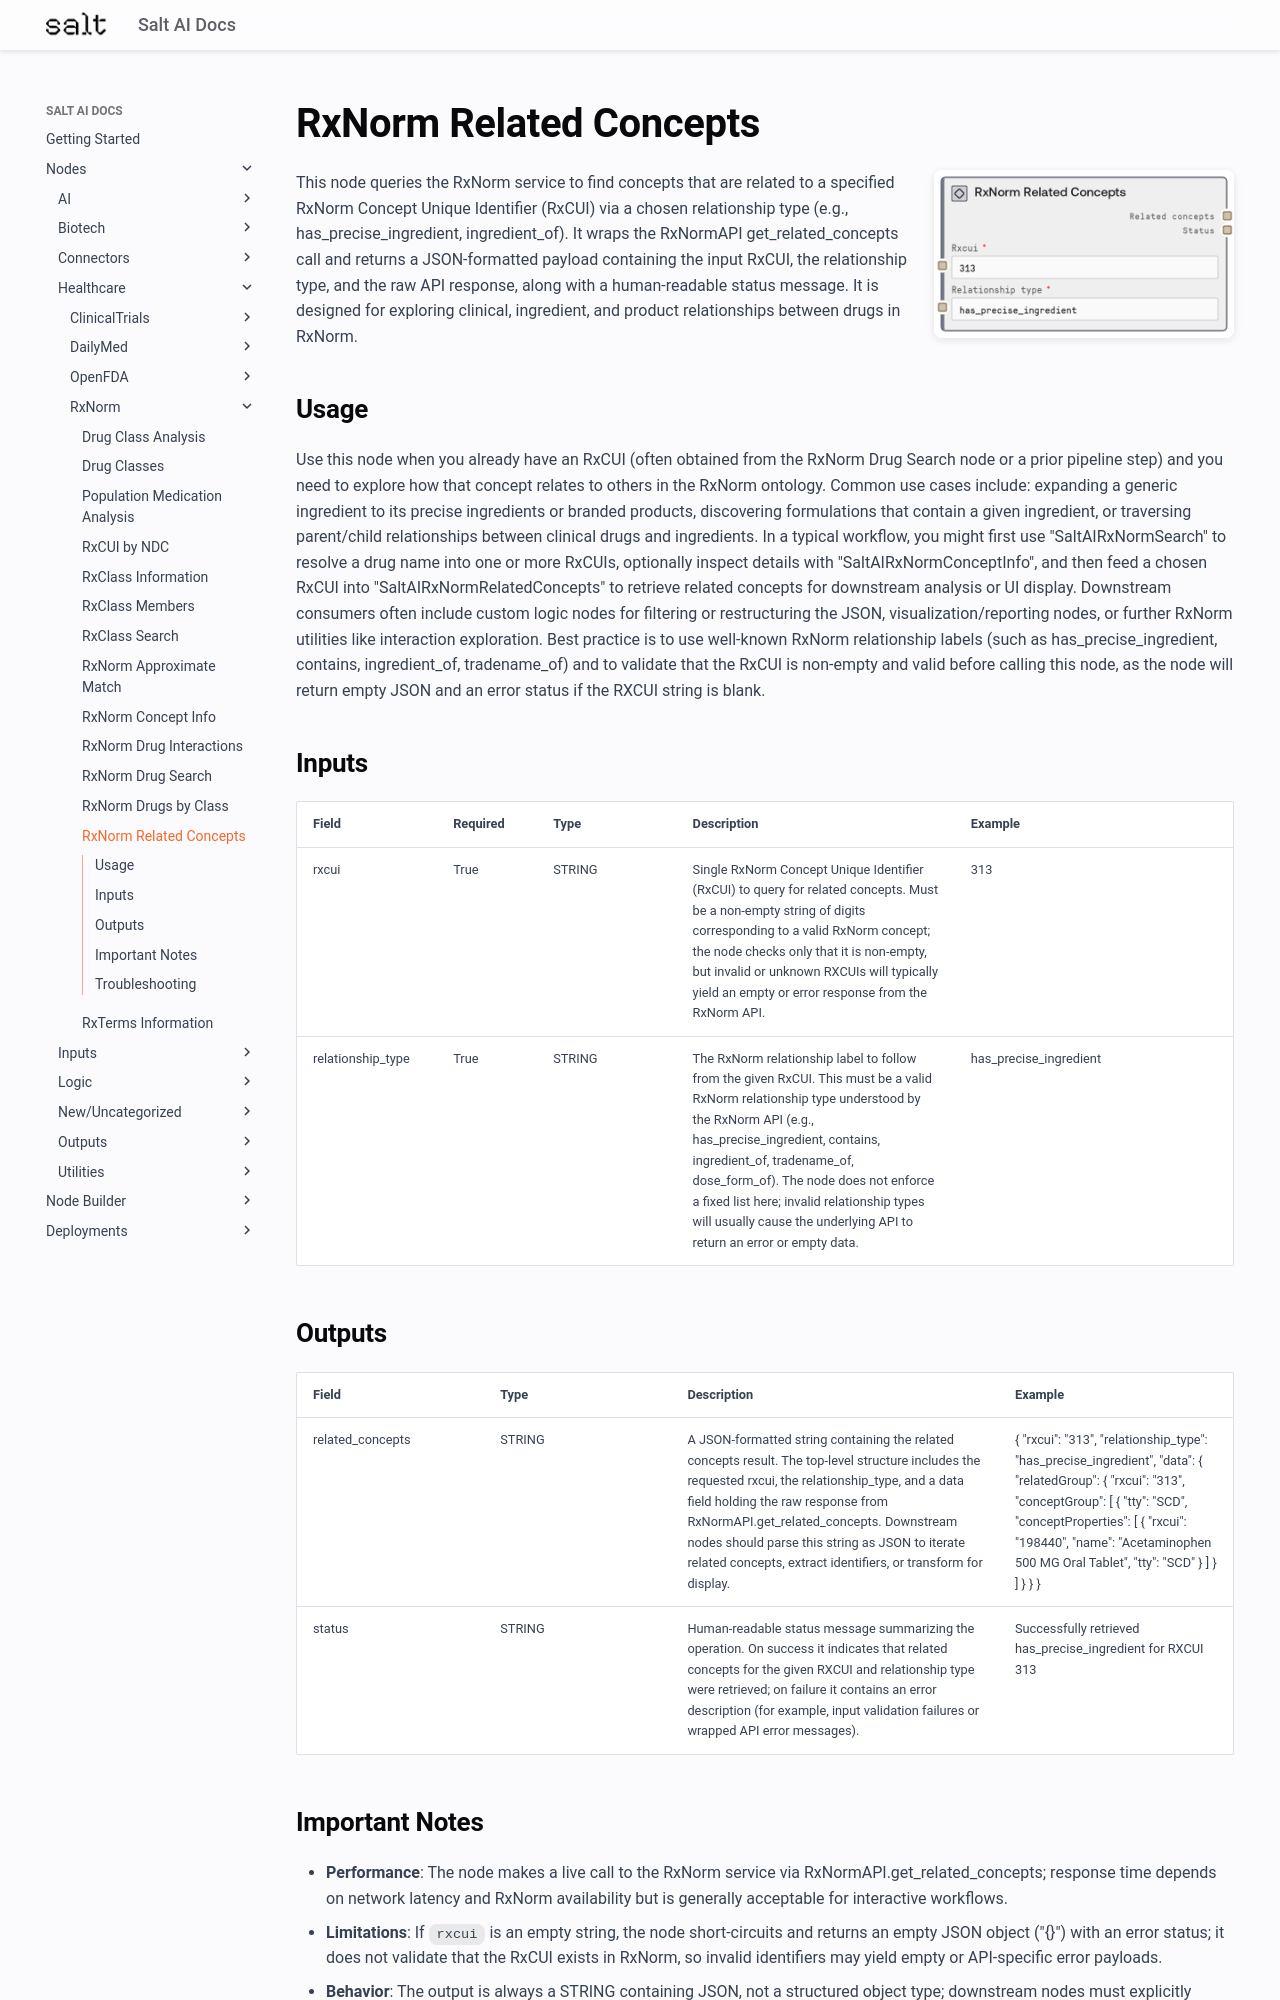

repository: get-salt-AI/SaltAI-Web-Docs · page: nodes/md/healthcare/rxnorm/saltairxnormrelatedconcepts/index.html · generator: mkdocs

# RxNorm Related Concepts

<div style="display: flex; gap: 20px; align-items: flex-start; margin-bottom: 20px;">
<div style="flex: 1; min-width: 0;">

This node queries the RxNorm service to find concepts that are related to a specified RxNorm Concept Unique Identifier (RxCUI) via a chosen relationship type (e.g., has_precise_ingredient, ingredient_of). It wraps the RxNormAPI get_related_concepts call and returns a JSON-formatted payload containing the input RxCUI, the relationship type, and the raw API response, along with a human-readable status message. It is designed for exploring clinical, ingredient, and product relationships between drugs in RxNorm.

</div>
<div style="flex: 0 0 300px;"><img src="../../../../images/previews/healthcare/rxnorm/saltairxnormrelatedconcepts.png" alt="Preview" style="width: 100%; border-radius: 8px; box-shadow: 0 2px 8px rgba(0,0,0,0.1);" /></div>
</div>

## Usage

Use this node when you already have an RxCUI (often obtained from the RxNorm Drug Search node or a prior pipeline step) and you need to explore how that concept relates to others in the RxNorm ontology. Common use cases include: expanding a generic ingredient to its precise ingredients or branded products, discovering formulations that contain a given ingredient, or traversing parent/child relationships between clinical drugs and ingredients. In a typical workflow, you might first use "SaltAIRxNormSearch" to resolve a drug name into one or more RxCUIs, optionally inspect details with "SaltAIRxNormConceptInfo", and then feed a chosen RxCUI into "SaltAIRxNormRelatedConcepts" to retrieve related concepts for downstream analysis or UI display. Downstream consumers often include custom logic nodes for filtering or restructuring the JSON, visualization/reporting nodes, or further RxNorm utilities like interaction exploration. Best practice is to use well-known RxNorm relationship labels (such as has_precise_ingredient, contains, ingredient_of, tradename_of) and to validate that the RxCUI is non-empty and valid before calling this node, as the node will return empty JSON and an error status if the RXCUI string is blank.

## Inputs

<div style="overflow-x: auto;">
<table style="table-layout: fixed; width: 100%;">
<colgroup>
<col style="width: 15%;">
<col style="width: 10%;">
<col style="width: 15%;">
<col style="width: 30%;">
<col style="width: 30%;">
</colgroup>
<thead><tr><th>Field</th><th>Required</th><th>Type</th><th>Description</th><th>Example</th></tr></thead>
<tbody>
<tr><td style="word-wrap: break-word;">rxcui</td><td>True</td><td style="word-wrap: break-word;">STRING</td><td style="word-wrap: break-word;">Single RxNorm Concept Unique Identifier (RxCUI) to query for related concepts. Must be a non-empty string of digits corresponding to a valid RxNorm concept; the node checks only that it is non-empty, but invalid or unknown RXCUIs will typically yield an empty or error response from the RxNorm API.</td><td style="word-wrap: break-word;">313</td></tr>
<tr><td style="word-wrap: break-word;">relationship_type</td><td>True</td><td style="word-wrap: break-word;">STRING</td><td style="word-wrap: break-word;">The RxNorm relationship label to follow from the given RxCUI. This must be a valid RxNorm relationship type understood by the RxNorm API (e.g., has_precise_ingredient, contains, ingredient_of, tradename_of, dose_form_of). The node does not enforce a fixed list here; invalid relationship types will usually cause the underlying API to return an error or empty data.</td><td style="word-wrap: break-word;">has_precise_ingredient</td></tr>
</tbody>
</table>
</div>

## Outputs

<div style="overflow-x: auto;">
<table style="table-layout: fixed; width: 100%;">
<colgroup>
<col style="width: 20%;">
<col style="width: 20%;">
<col style="width: 35%;">
<col style="width: 25%;">
</colgroup>
<thead><tr><th>Field</th><th>Type</th><th>Description</th><th>Example</th></tr></thead>
<tbody>
<tr><td style="word-wrap: break-word;">related_concepts</td><td style="word-wrap: break-word;">STRING</td><td style="word-wrap: break-word;">A JSON-formatted string containing the related concepts result. The top-level structure includes the requested rxcui, the relationship_type, and a data field holding the raw response from RxNormAPI.get_related_concepts. Downstream nodes should parse this string as JSON to iterate related concepts, extract identifiers, or transform for display.</td><td style="word-wrap: break-word;">{   "rxcui": "313",   "relationship_type": "has_precise_ingredient",   "data": {     "relatedGroup": {       "rxcui": "313",       "conceptGroup": [         {           "tty": "SCD",           "conceptProperties": [             {               "rxcui": "198440",               "name": "Acetaminophen 500 MG Oral Tablet",               "tty": "SCD"             }           ]         }       ]     }   } }</td></tr>
<tr><td style="word-wrap: break-word;">status</td><td style="word-wrap: break-word;">STRING</td><td style="word-wrap: break-word;">Human-readable status message summarizing the operation. On success it indicates that related concepts for the given RXCUI and relationship type were retrieved; on failure it contains an error description (for example, input validation failures or wrapped API error messages).</td><td style="word-wrap: break-word;">Successfully retrieved has_precise_ingredient for RXCUI 313</td></tr>
</tbody>
</table>
</div>
